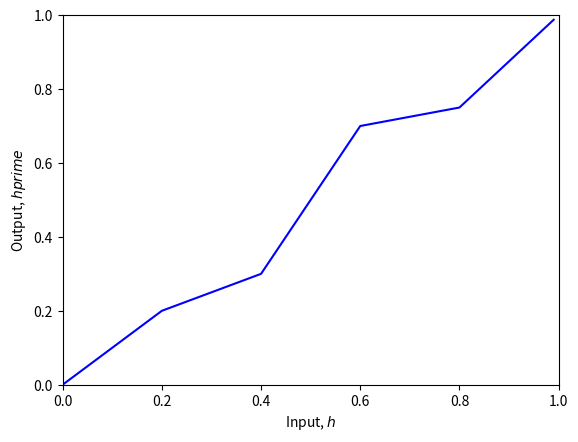

Reproduce this figure in Python.
import numpy as np
import matplotlib.pyplot as plt

def g(h, phi):
    K=len(phi)
    i=int(h*K)
    if i==0:
        h_prime=(h*K)*phi[i]
    else:
        h_prime=np.sum(phi[:i])+(h*K-i)*phi[i]
    return h_prime

phi=np.array([0.2,0.1,0.4,0.05,0.25])
h=np.arange(0,1,0.01)
h_prime=np.zeros_like(h)
for i in range(len(h)):
    h_prime[i]=g(h[i], phi)
fig, ax=plt.subplots()
ax.plot(h, h_prime, 'b-')
ax.set_xlim([0,1])
ax.set_ylim([0,1])
ax.set_xlabel('Input, $h$')
ax.set_ylabel('Output, $hprime$')
plt.show()

def GInverse(h_prime, phi):
    h_low=0
    h_mid=0.5
    h_high=0.999
    thresh=0.0001
    c_iter=0
    while (c_iter<20 and h_high-h_low>thresh):
        h_prime_low=g(h_low, phi)
        h_prime_mid=g(h_mid, phi)
        h_prime_high=g(h_high, phi)
        if h_prime_mid<h_prime:
            h_low=h_mid
        else:
            h_high=h_mid
        h_mid=h_low+(h_high-h_low)/2
        c_iter+=1
    return h_mid

def ReLU(preactivation):
    activation=preactivation.clip(0.0)
    return activation

def Softmax(x):
    x=np.exp(x)
    x=x/np.sum(x)
    return x

def Getphi():
    return np.array([0.2,0.1,0.4,0.05,0.25])

def ShallowNetwork1(h1, n_hidden=10):
    n_input=1
    np.random.seed(n_input)
    beta0=np.random.normal(size=(n_hidden,1))
    omega0=np.random.normal(size=(n_hidden, n_input))
    beta1=np.random.normal(size=(5,1))
    omega1=np.random.normal(size=(5,n_hidden))
    y=Softmax(beta1+omega1@ReLU(beta0+omega0@np.array([[h1]])))
    return y

def ShallowNetwork2(h1, h2, n_hidden=10):
    n_input=2
    np.random.seed(n_input)
    beta0=np.random.normal(size=(n_hidden,1))
    omega0=np.random.normal(size=(n_hidden, n_input))
    beta1=np.random.normal(size=(5,1))
    omega1=np.random.normal(size=(5,n_hidden))
    y=Softmax(beta1+omega1@ReLU(beta0+omega0@np.array([[h1],[h2]])))
    return y

def ShallowNetwork3(h1, h2, h3, n_hidden=10):
    n_input=3
    np.random.seed(n_input)
    beta0=np.random.normal(size=(n_hidden,1))
    omega0=np.random.normal(size=(n_hidden, n_input))
    beta1=np.random.normal(size=(5,1))
    omega1=np.random.normal(size=(5,n_hidden))
    y=Softmax(beta1+omega1@ReLU(beta0+omega0@np.array([[h1],[h2],[h3]])))
    return y

def Forward(h1, h2, h3, h4):
    h_prime1=g(h1, Getphi())
    h_prime2=g(h2, ShallowNetwork1(h1))
    h_prime3=g(h3, ShallowNetwork2(h1, h2))
    h_prime4=g(h4, ShallowNetwork3(h1, h2, h3))
    return h_prime1, h_prime2, h_prime3, h_prime4

def Backward(h1_prime, h2_prime, h3_prime, h4_prime):
    h1=GInverse(h1_prime, Getphi())
    h2=GInverse(h2_prime, ShallowNetwork1(h1))
    h3=GInverse(h3_prime, ShallowNetwork2(h1, h2))
    h4=GInverse(h4_prime, ShallowNetwork3(h1, h2, h3))
    return h1, h2, h3, h4

h1=0.22
h2=0.41
h3=0.83
h4=0.53
print("Original h values %3.3f,%3.3f,%3.3f,%3.3f"%(h1,h2,h3,h4))
h1_prime, h2_prime, h3_prime, h4_prime = Forward(h1,h2,h3,h4)
print("h_prime values %3.3f,%3.3f,%3.3f,%3.3f"%(h1_prime,h2_prime,h3_prime,h4_prime))
h1,h2,h3,h4 =  Backward(h1_prime,h2_prime,h3_prime,h4_prime)
print("Reconstructed h values %3.3f,%3.3f,%3.3f,%3.3f"%(h1,h2,h3,h4))
